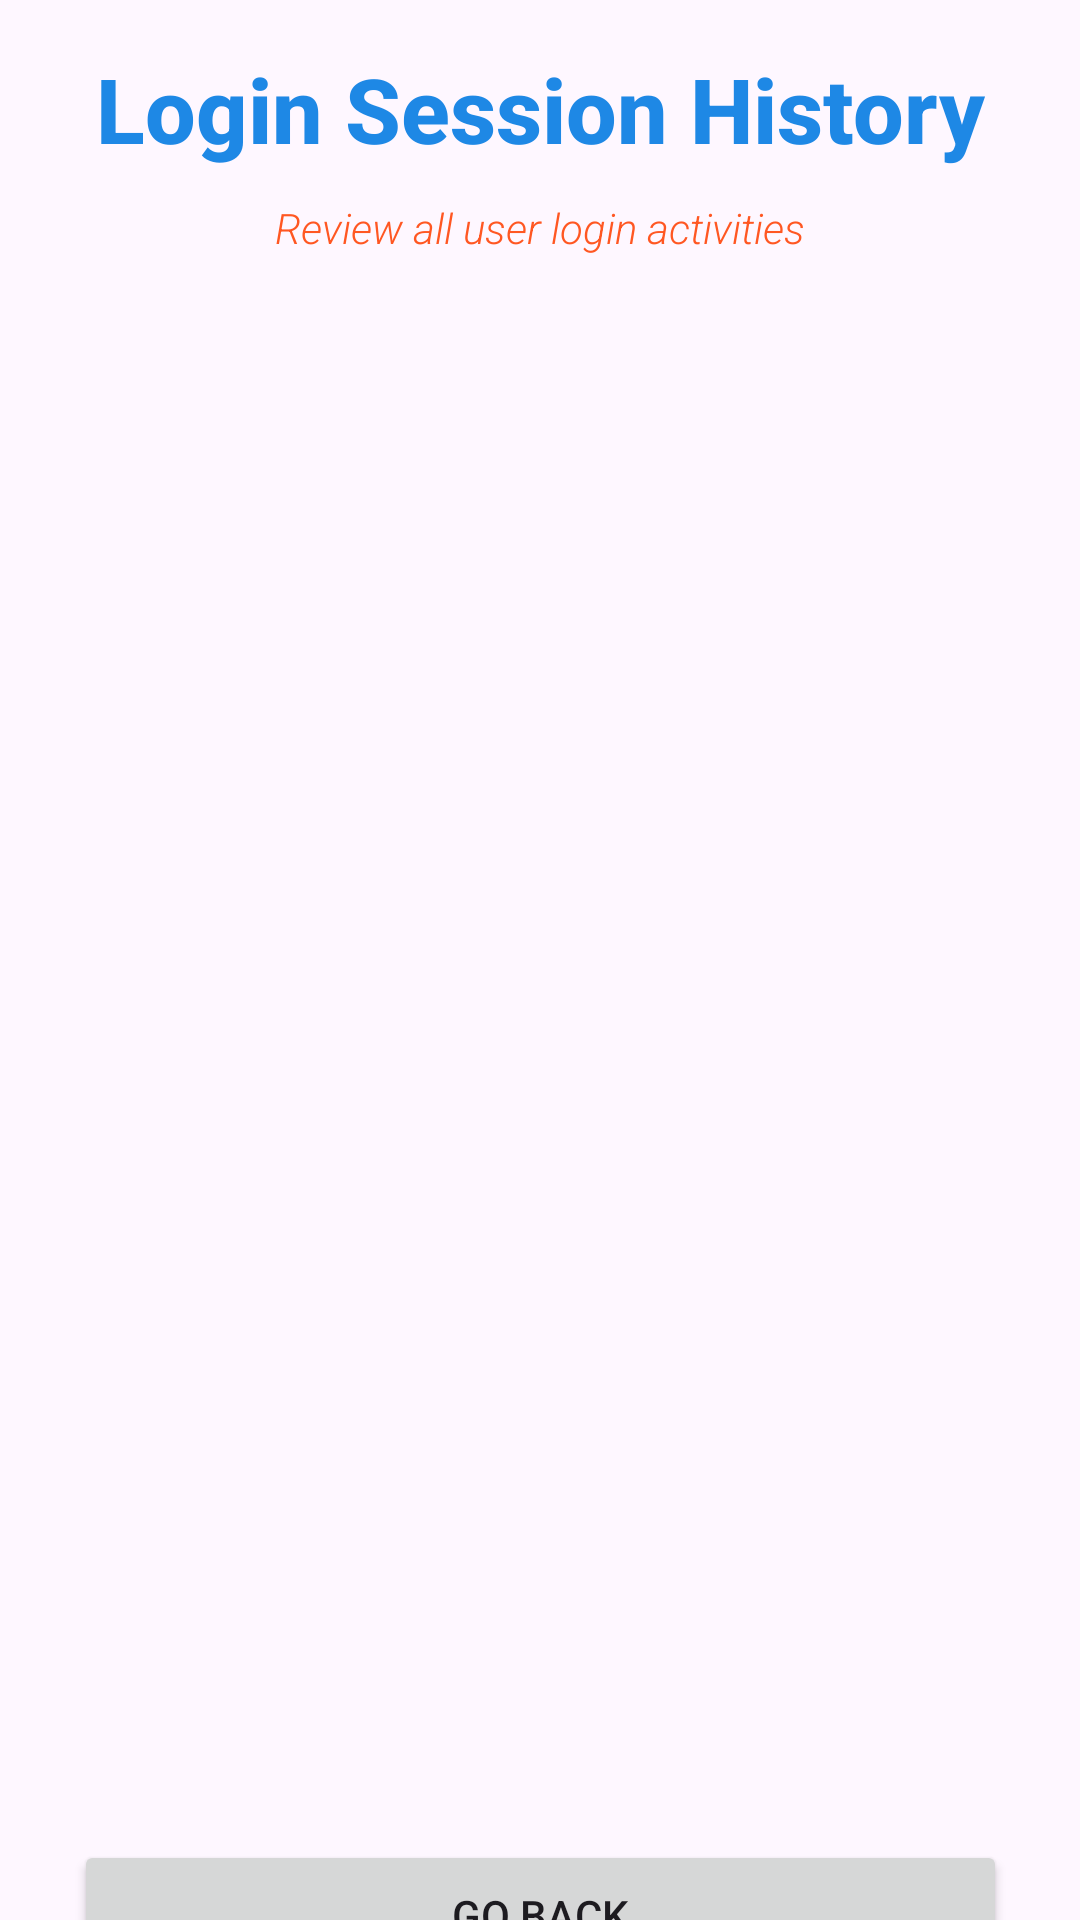

Here is an Android app screen rendered from its layout file. Give the layout XML and the strings, colors and styles it references.
<!-- AndroidManifest.xml: application theme Theme.KovsiesBanking -->
<!-- res/layout/activity_login_sessions.xml -->
<androidx.constraintlayout.widget.ConstraintLayout xmlns:android="http://schemas.android.com/apk/res/android"
    xmlns:app="http://schemas.android.com/apk/res-auto"
    xmlns:tools="http://schemas.android.com/tools"
    android:layout_width="match_parent"
    android:layout_height="match_parent"
    tools:context=".admin.LoginSessions">

    <TextView
        android:id="@+id/textViewViewUsers1"
        android:layout_width="wrap_content"
        android:layout_height="wrap_content"
        android:layout_marginTop="16dp"
        android:text="Login Session History"
    android:textAllCaps="false"
    android:textSize="30sp"
    android:textStyle="bold"
    android:textColor="#1E88E5"
    android:fontFamily="sans-serif-medium"
    app:layout_constraintEnd_toEndOf="parent"
    app:layout_constraintStart_toStartOf="parent"
    app:layout_constraintTop_toTopOf="parent" />

    <TextView
        android:id="@+id/textViewViewUsers3"
        android:layout_width="wrap_content"
        android:layout_height="wrap_content"
        android:layout_marginTop="10dp"
        android:text="Review all user login activities"
    android:textAllCaps="false"
    android:textColor="#FF5722"
    android:textSize="14sp"
    android:textStyle="italic"
    android:fontFamily="sans-serif-light"
    app:layout_constraintEnd_toEndOf="parent"
    app:layout_constraintStart_toStartOf="parent"
    app:layout_constraintTop_toBottomOf="@+id/textViewViewUsers1" />


    <ListView
        android:id="@+id/listViewUsers2"
        android:layout_width="412dp"
        android:layout_height="541dp"
        android:layout_marginTop="10dp"
        app:layout_constraintEnd_toEndOf="parent"
        app:layout_constraintStart_toStartOf="parent"
        app:layout_constraintTop_toBottomOf="@+id/textViewViewUsers3" />

    <Button
        android:id="@+id/buttonGoBack2"
        android:layout_width="311dp"
        android:layout_height="50dp"
        android:padding="8px"
        android:text="Go back"
        app:layout_constraintBottom_toBottomOf="parent"
        app:layout_constraintEnd_toEndOf="parent"
        app:layout_constraintStart_toStartOf="parent"
        app:layout_constraintTop_toBottomOf="@+id/listViewUsers2" />

</androidx.constraintlayout.widget.ConstraintLayout>
<!-- resources referenced by this layout -->
<resources>
  <style name="Theme.KovsiesBanking" parent="Base.Theme.KovsiesBanking" />
  <style name="Base.Theme.KovsiesBanking" parent="Theme.Material3.DayNight.NoActionBar">
          
          
      </style>
</resources>
